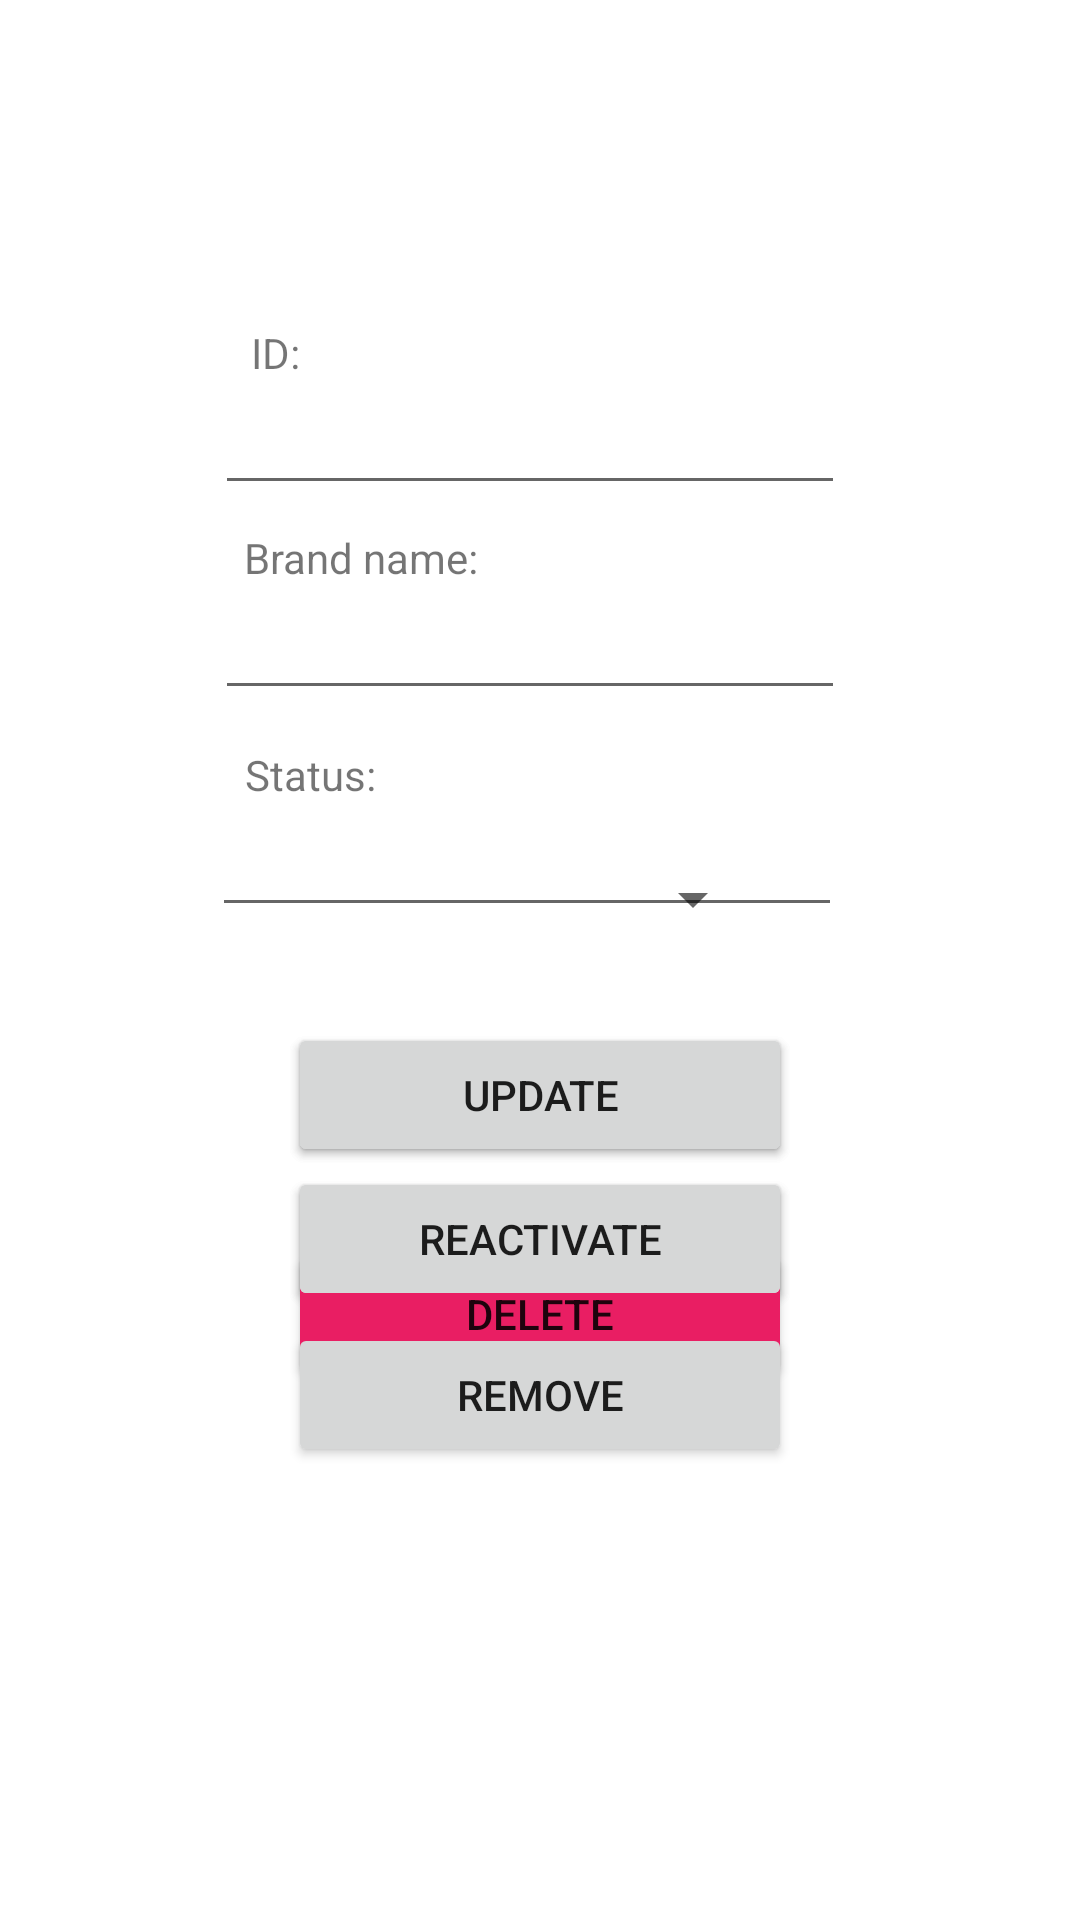

This screen was rendered from an Android layout file. Write that file and the resources it references.
<!-- AndroidManifest.xml: application theme Theme.EB_Project -->
<!-- res/layout/activity_brand_details.xml -->
<?xml version="1.0" encoding="utf-8"?>
<androidx.constraintlayout.widget.ConstraintLayout xmlns:android="http://schemas.android.com/apk/res/android"
    xmlns:app="http://schemas.android.com/apk/res-auto"
    xmlns:tools="http://schemas.android.com/tools"
    android:layout_width="match_parent"
    android:layout_height="match_parent"
    tools:context=".BrandDetailsActivity">

    <EditText
        android:id="@+id/ed_brand_details_id"
        android:layout_width="wrap_content"
        android:layout_height="wrap_content"
        android:ems="10"
        android:inputType="textPersonName"
        android:labelFor="@+id/tv_brand_details_id"
        app:layout_constraintEnd_toEndOf="parent"
        app:layout_constraintHorizontal_bias="0.477"
        app:layout_constraintStart_toStartOf="parent"
        app:layout_constraintTop_toBottomOf="@+id/tv_brand_details_id" />

    <TextView
        android:id="@+id/tv_brand_details_id"
        android:layout_width="wrap_content"
        android:layout_height="wrap_content"
        android:layout_marginTop="108dp"
        android:text="@string/brand_id_label"
        app:layout_constraintEnd_toEndOf="parent"
        app:layout_constraintHorizontal_bias="0.243"
        app:layout_constraintStart_toStartOf="parent"
        app:layout_constraintTop_toTopOf="parent" />

    <EditText
        android:id="@+id/et_brand_details_status"
        android:layout_width="wrap_content"
        android:layout_height="wrap_content"
        android:ems="10"
        android:inputType="textPersonName"
        android:labelFor="@+id/tv_brand_details_status"
        app:layout_constraintEnd_toEndOf="parent"
        app:layout_constraintHorizontal_bias="0.472"
        app:layout_constraintStart_toStartOf="parent"
        app:layout_constraintTop_toBottomOf="@+id/tv_brand_details_status" />

    <EditText
        android:id="@+id/et_brand_details_name"
        android:layout_width="wrap_content"
        android:layout_height="wrap_content"
        android:ems="10"
        android:inputType="textPersonName"
        app:layout_constraintEnd_toEndOf="parent"
        app:layout_constraintHorizontal_bias="0.477"
        app:layout_constraintStart_toStartOf="parent"
        app:layout_constraintTop_toBottomOf="@+id/tv_brand_details_name" />

    <TextView
        android:id="@+id/tv_brand_details_status"
        android:layout_width="wrap_content"
        android:layout_height="wrap_content"
        android:layout_marginTop="12dp"
        android:text="@string/status_status_label"
        app:layout_constraintEnd_toEndOf="parent"
        app:layout_constraintHorizontal_bias="0.258"
        app:layout_constraintStart_toStartOf="parent"
        app:layout_constraintTop_toBottomOf="@+id/et_brand_details_name" />

    <Spinner
        android:id="@+id/sp_brand_details_status"
        android:layout_width="0dp"
        android:layout_height="48dp"
        android:layout_marginStart="105dp"
        android:layout_marginTop="8dp"
        android:layout_marginEnd="105dp"
        android:textAlignment="center"
        app:layout_constraintEnd_toEndOf="parent"
        app:layout_constraintHorizontal_bias="0.0"
        app:layout_constraintStart_toStartOf="parent"
        app:layout_constraintTop_toBottomOf="@+id/tv_brand_details_status" />

    <TextView
        android:id="@+id/tv_brand_details_name"
        android:layout_width="wrap_content"
        android:layout_height="wrap_content"
        android:layout_marginTop="8dp"
        android:text="@string/brand_name_label"
        app:layout_constraintEnd_toEndOf="parent"
        app:layout_constraintHorizontal_bias="0.289"
        app:layout_constraintStart_toStartOf="parent"
        app:layout_constraintTop_toBottomOf="@+id/ed_brand_details_id" />

    <Button
        android:id="@+id/btn_brand_details_save"
        android:layout_width="0dp"
        android:layout_height="wrap_content"
        android:layout_marginStart="96dp"
        android:layout_marginTop="32dp"
        android:layout_marginEnd="96dp"
        android:text="@string/brand_save_label"
        app:layout_constraintEnd_toEndOf="parent"
        app:layout_constraintHorizontal_bias="0.0"
        app:layout_constraintStart_toStartOf="parent"
        app:layout_constraintTop_toBottomOf="@+id/et_brand_details_status" />

    <Button
        android:id="@+id/btn_brand_details_update"
        android:layout_width="0dp"
        android:layout_height="wrap_content"
        android:layout_marginStart="96dp"
        android:layout_marginTop="32dp"
        android:layout_marginEnd="96dp"
        android:text="@string/brand_update_label"
        app:layout_constraintEnd_toEndOf="parent"
        app:layout_constraintHorizontal_bias="0.0"
        app:layout_constraintStart_toStartOf="parent"
        app:layout_constraintTop_toBottomOf="@+id/et_brand_details_status" />

    <Button
        android:id="@+id/btn_brand_details_delete"
        android:layout_width="0dp"
        android:layout_height="wrap_content"
        android:layout_marginStart="96dp"
        android:layout_marginEnd="96dp"
        android:backgroundTint="#E91E63"
        android:text="@string/brand_delete_label"
        app:layout_constraintBottom_toBottomOf="parent"
        app:layout_constraintEnd_toEndOf="parent"
        app:layout_constraintHorizontal_bias="0.0"
        app:layout_constraintStart_toStartOf="parent"
        app:layout_constraintTop_toBottomOf="@+id/et_brand_details_status"
        app:layout_constraintVertical_bias="0.371" />

    <Button
        android:id="@+id/btn_brand_details_inactivate"
        android:layout_width="0dp"
        android:layout_height="wrap_content"
        android:layout_marginStart="96dp"
        android:layout_marginTop="80dp"
        android:layout_marginEnd="96dp"
        android:text="@string/brand_inactivate_label"
        app:layout_constraintEnd_toEndOf="parent"
        app:layout_constraintHorizontal_bias="0.0"
        app:layout_constraintStart_toStartOf="parent"
        app:layout_constraintTop_toBottomOf="@+id/et_brand_details_status" />

    <Button
        android:id="@+id/btn_brand_details_reactivate"
        android:layout_width="0dp"
        android:layout_height="wrap_content"
        android:layout_marginStart="96dp"
        android:layout_marginTop="80dp"
        android:layout_marginEnd="96dp"
        android:text="@string/brand_reactivate_label"
        app:layout_constraintEnd_toEndOf="parent"
        app:layout_constraintHorizontal_bias="0.0"
        app:layout_constraintStart_toStartOf="parent"
        app:layout_constraintTop_toBottomOf="@+id/et_brand_details_status" />

    <Button
        android:id="@+id/btn_brand_details_logical_delete"
        android:layout_width="0dp"
        android:layout_height="wrap_content"
        android:layout_marginStart="96dp"
        android:layout_marginTop="132dp"
        android:layout_marginEnd="96dp"
        android:text="@string/brand_logical_delete_label"
        app:layout_constraintEnd_toEndOf="parent"
        app:layout_constraintHorizontal_bias="0.0"
        app:layout_constraintStart_toStartOf="parent"
        app:layout_constraintTop_toBottomOf="@+id/et_brand_details_status" />

</androidx.constraintlayout.widget.ConstraintLayout>













































































































<!-- resources referenced by this layout -->
<resources>
  <string name="brand_delete_label">Delete</string>
  <string name="brand_id_label">ID:</string>
  <string name="brand_inactivate_label">Inactivate</string>
  <string name="brand_logical_delete_label">Remove</string>
  <string name="brand_name_label">Brand name:</string>
  <string name="brand_reactivate_label">Reactivate</string>
  <string name="brand_save_label">Save Brand</string>
  <string name="brand_status_label">Brand status:</string>
  <string name="brand_update_label">Update</string>
  <string name="status_status_label">Status:</string>
  <style name="Theme.EB_Project" parent="Theme.MaterialComponents.DayNight.DarkActionBar">
          
          <item name="colorPrimary">@color/purple_500</item>
          <item name="colorPrimaryVariant">@color/purple_700</item>
          <item name="colorOnPrimary">@color/white</item>
          
          <item name="colorSecondary">@color/teal_200</item>
          <item name="colorSecondaryVariant">@color/teal_700</item>
          <item name="colorOnSecondary">@color/black</item>
          
          <item name="android:statusBarColor">?attr/colorPrimaryVariant</item>
          
      </style>
  <!-- not gathered from this repository: default colours our renderer supplied (Android Studio template values) -->
  <color name="purple_500">#FF6200EE</color>
  <color name="purple_700">#FF3700B3</color>
  <color name="teal_200">#FF03DAC5</color>
  <color name="teal_700">#FF018786</color>
  <color name="black">#FF000000</color>
  <color name="white">#FFFFFFFF</color>
</resources>
